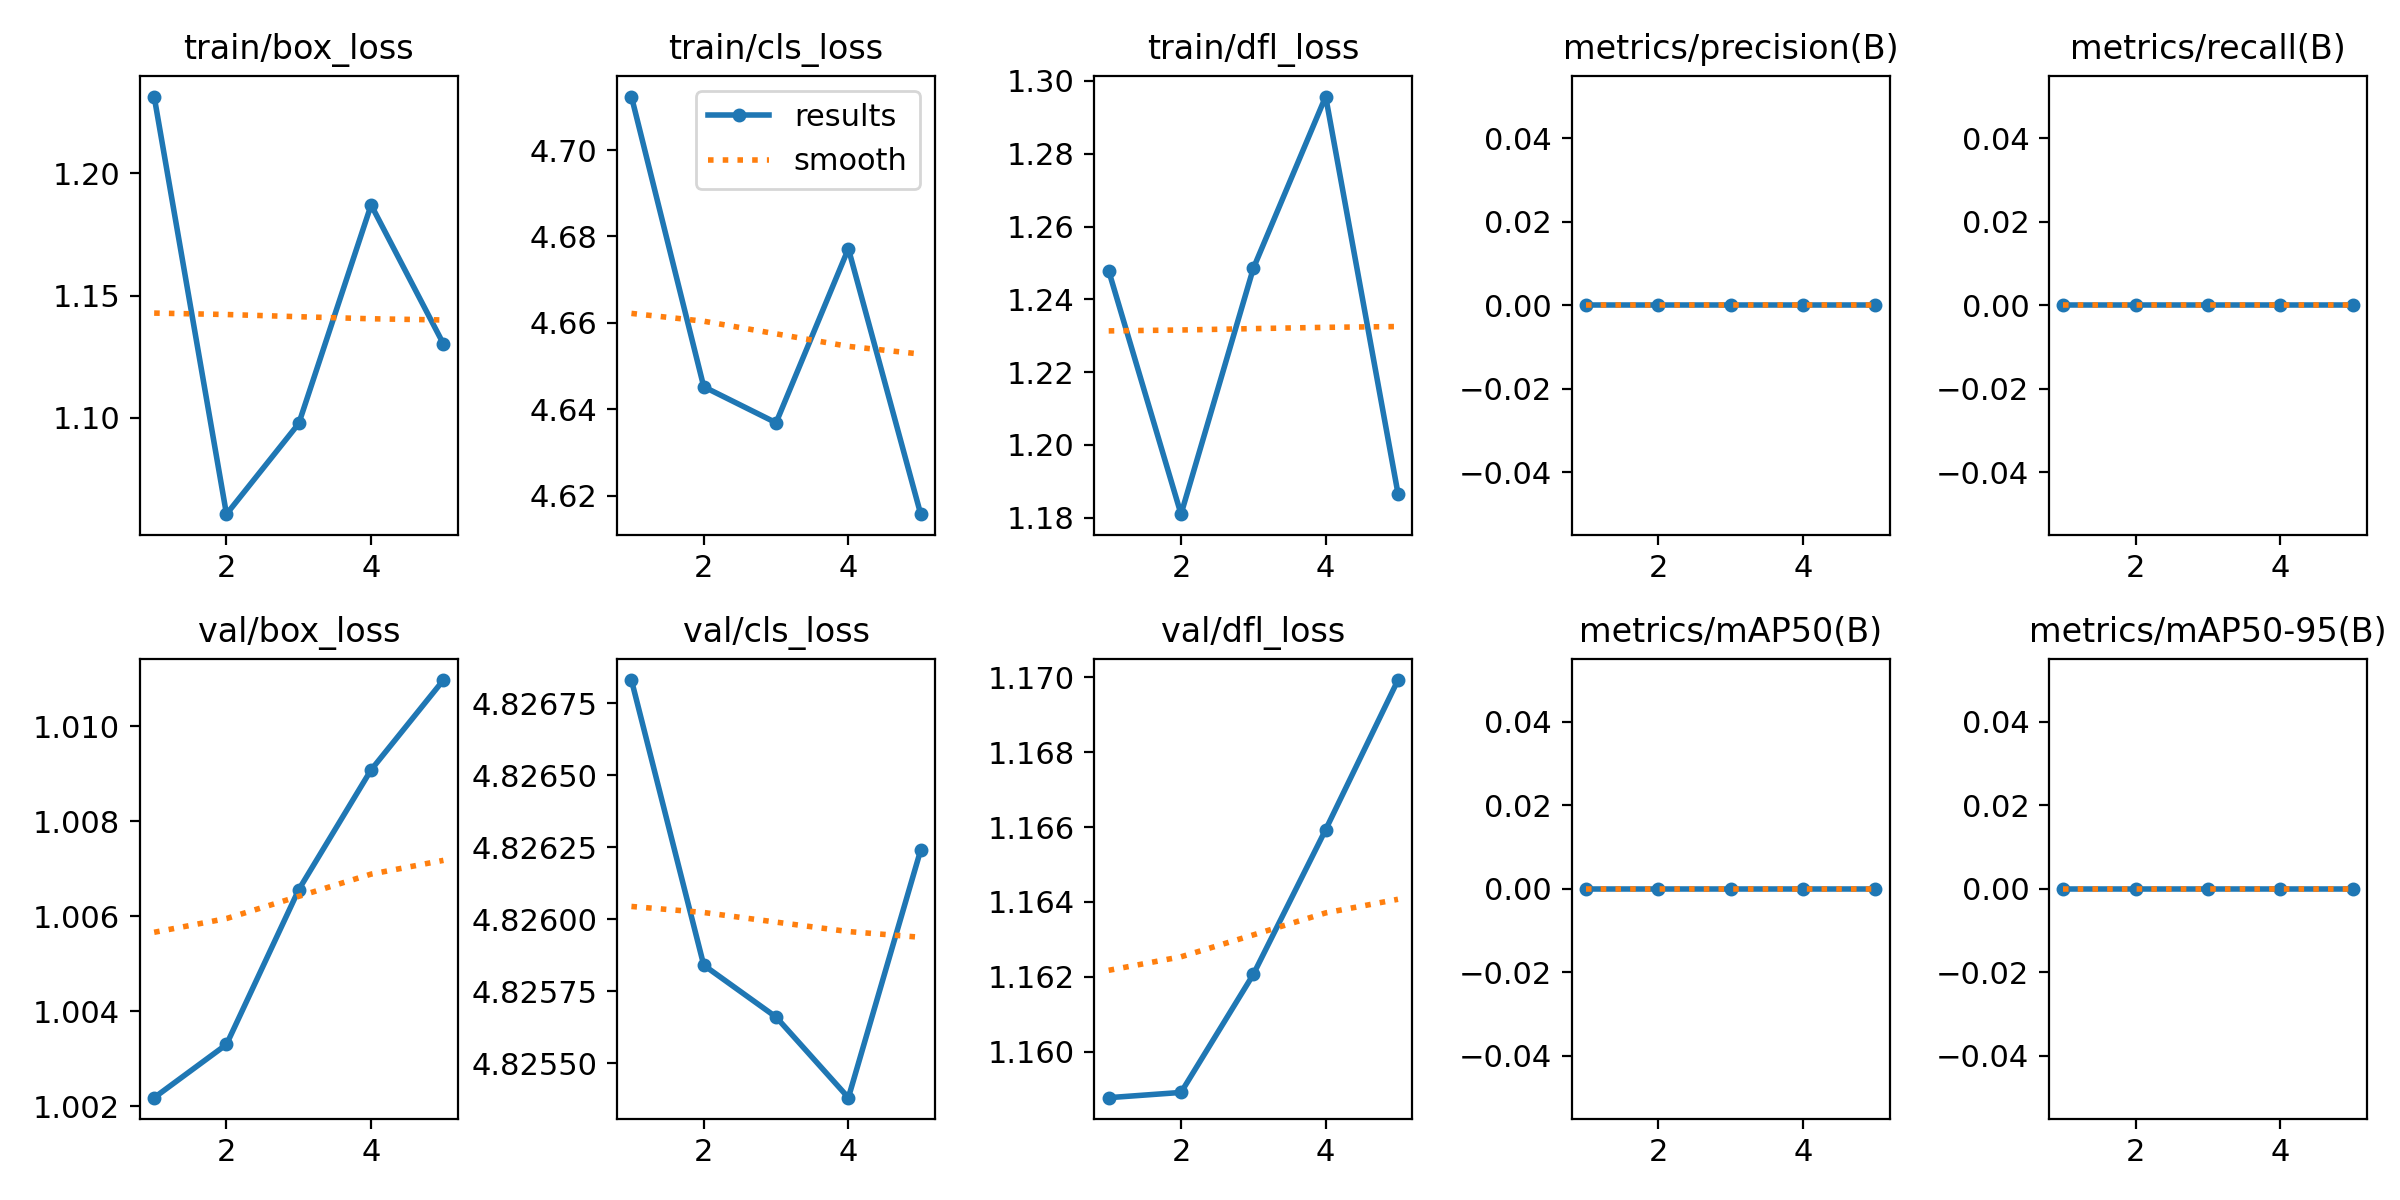

The file beside this chart, header and first rows:
epoch, time, train/box_loss, train/cls_loss, train/dfl_loss, metrics/precision(B), metrics/recall(B), metrics/mAP50(B), metrics/mAP50-95(B), val/box_loss, val/cls_loss, val/dfl_loss, lr/pg0, lr/pg1, lr/pg2
1, 15.18, 1.231, 4.712, 1.248, 0, 0, 0, 0, 1.002, 4.827, 1.159, 0, 0, 0
2, 48.18, 1.061, 4.645, 1.181, 0, 0, 0, 0, 1.003, 4.826, 1.159, 1.70826e-06, 1.70826e-06, 1.70826e-06
3, 63.4, 1.098, 4.637, 1.249, 0, 0, 0, 0, 1.007, 4.826, 1.162, 2.57304e-06, 2.57304e-06, 2.57304e-06
4, 78.62, 1.187, 4.677, 1.296, 0, 0, 0, 0, 1.009, 4.825, 1.166, 2.59434e-06, 2.59434e-06, 2.59434e-06
5, 94.01, 1.13, 4.616, 1.187, 0, 0, 0, 0, 1.011, 4.826, 1.17, 1.77216e-06, 1.77216e-06, 1.77216e-06
